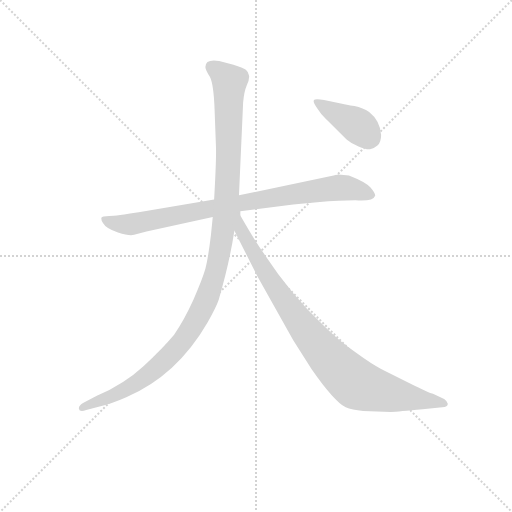
t = 0.00 s
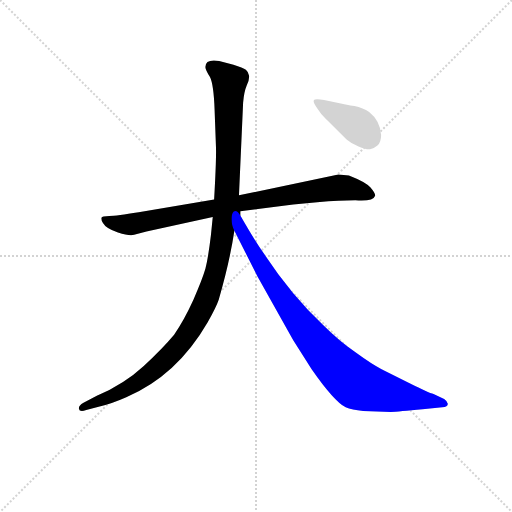
t = 3.10 s
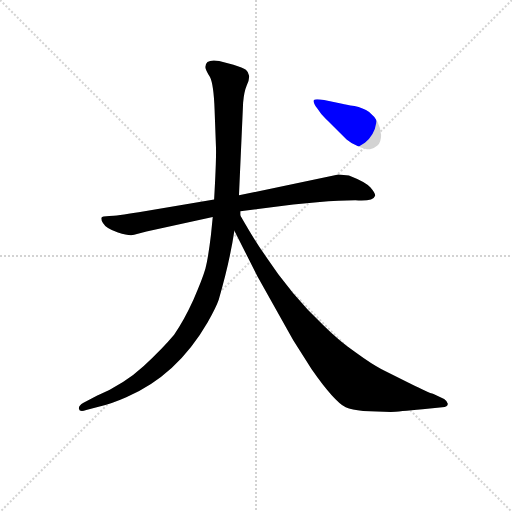
t = 3.27 s
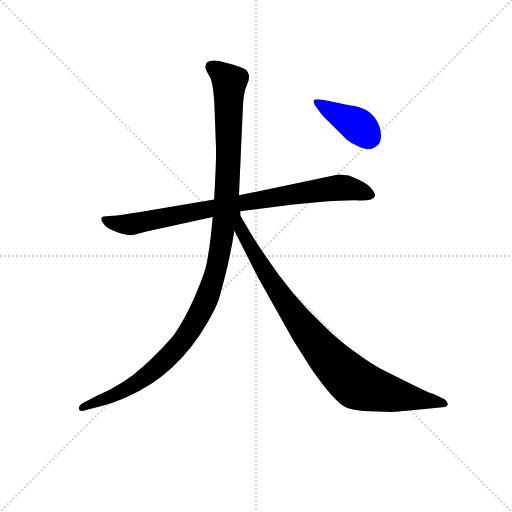
t = 3.43 s
t = 3.60 s: frame unchanged from t = 3.43 s, image omitted
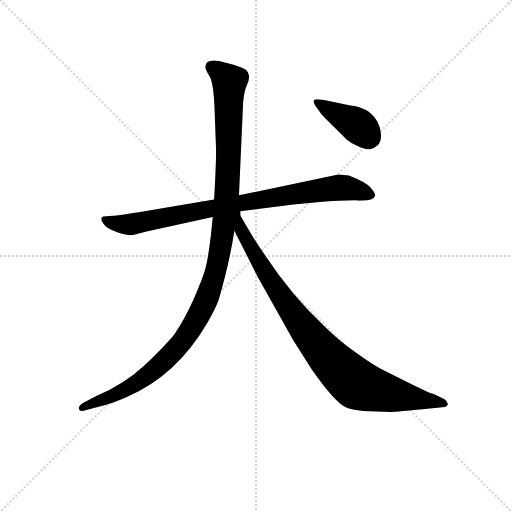
t = 4.29 s

The animated SVG that drew these frames (rendered in a browser with its animation timeline set to each time). Animation: 4 CSS @keyframes rules; one cycle of 4.29 s.

<svg version="1.1" viewBox="0 0 1024 1024" xmlns="http://www.w3.org/2000/svg">
  <g stroke="lightgray" stroke-dasharray="1,1" stroke-width="1" transform="scale(4, 4)">
    <line x1="0" y1="0" x2="256" y2="256"></line>
    <line x1="256" y1="0" x2="0" y2="256"></line>
    <line x1="128" y1="0" x2="128" y2="256"></line>
    <line x1="0" y1="128" x2="256" y2="128"></line>
  </g>
<g transform="scale(0.92, -0.92) translate(60, -900)">
   <style type="text/css">
    @keyframes keyframes0 {
      from {
       stroke: blue;
       stroke-dashoffset: 847;
       stroke-width: 128;
       }
       73% {
       animation-timing-function: step-end;
       stroke: blue;
       stroke-dashoffset: 0;
       stroke-width: 128;
       }
       to {
       stroke: black;
       stroke-width: 1024;
       }
       }
       #make-me-a-hanzi-animation-0 {
         animation: keyframes0 0.939290s both;
         animation-delay: 0.000000s;
         animation-timing-function: linear;
       }
    @keyframes keyframes1 {
      from {
       stroke: blue;
       stroke-dashoffset: 1157;
       stroke-width: 128;
       }
       79% {
       animation-timing-function: step-end;
       stroke: blue;
       stroke-dashoffset: 0;
       stroke-width: 128;
       }
       to {
       stroke: black;
       stroke-width: 1024;
       }
       }
       #make-me-a-hanzi-animation-1 {
         animation: keyframes1 1.191569s both;
         animation-delay: 0.939290s;
         animation-timing-function: linear;
       }
    @keyframes keyframes2 {
      from {
       stroke: blue;
       stroke-dashoffset: 883;
       stroke-width: 128;
       }
       74% {
       animation-timing-function: step-end;
       stroke: blue;
       stroke-dashoffset: 0;
       stroke-width: 128;
       }
       to {
       stroke: black;
       stroke-width: 1024;
       }
       }
       #make-me-a-hanzi-animation-2 {
         animation: keyframes2 0.968587s both;
         animation-delay: 2.130859s;
         animation-timing-function: linear;
       }
    @keyframes keyframes3 {
      from {
       stroke: blue;
       stroke-dashoffset: 398;
       stroke-width: 128;
       }
       56% {
       animation-timing-function: step-end;
       stroke: blue;
       stroke-dashoffset: 0;
       stroke-width: 128;
       }
       to {
       stroke: black;
       stroke-width: 1024;
       }
       }
       #make-me-a-hanzi-animation-3 {
         animation: keyframes3 0.573893s both;
         animation-delay: 3.099447s;
         animation-timing-function: linear;
       }
</style>
<path d="M 462.5 440.5 L 577.5 455.5 L 629.5 460.5 Q 680.5 464.5 712.5 464.5 Q 751.5 461.5 755.5 474.5 Q 756.5 479.5 745.5 492.5 Q 734.5 504.5 698.5 518.5 L 675.5 520.5 L 459.5 475.5 L 405.5 466.5 L 241.5 438.5 Q 193.5 430.5 177.5 430.5 Q 161.5 430.5 160.5 426.5 Q 159.5 421.5 163.5 415.5 Q 170.5 402.5 196.5 394.5 Q 221.5 386.5 231.5 389.5 L 258.5 396.5 L 402.5 428.5 L 462.5 440.5 Z" fill="lightgray"></path> 
<path d="M 462.5 431.5 L 462.5 440.5 L 459.5 475.5 L 468.5 676.5 Q 470.5 700.5 476.5 714.5 Q 482.5 727.5 481.5 735.5 Q 480.5 743.5 474.5 748.5 Q 468.5 752.5 447.5 759.5 L 416.5 767.5 Q 386.5 772.5 386.5 754.5 Q 386.5 748.5 396.5 732.5 Q 404.5 716.5 406.5 661.5 L 409.5 580.5 Q 410.5 554.5 405.5 466.5 L 402.5 428.5 L 398.5 388.5 Q 392.5 338.5 386.5 315.5 Q 379.5 291.5 360.5 248.5 Q 340.5 204.5 318.5 172.5 Q 293.5 142.5 252.5 104.5 Q 210.5 65.5 150.5 39.5 L 121.5 24.5 Q 110.5 18.5 111.5 11.5 Q 112.5 3.5 127.5 8.5 L 156.5 16.5 Q 180.5 21.5 214.5 36.5 Q 324.5 83.5 391.5 199.5 Q 410.5 233.5 415.5 248.5 Q 439.5 331.5 449.5 398.5 L 462.5 431.5 Z" fill="lightgray"></path> 
<path d="M 729.5 6.5 L 789.5 4.5 Q 806.5 5.5 858.5 10.5 L 901.5 14.5 Q 913.5 15.5 913.5 22.5 Q 911.5 28.5 905.5 32.5 L 882.5 43.5 Q 871.5 46.5 831.5 66.5 L 769.5 97.5 Q 750.5 106.5 713.5 133.5 Q 676.5 159.5 643.5 192.5 Q 573.5 257.5 512.5 350.5 Q 494.5 375.5 462.5 431.5 C 447.5 457.5 435.5 425.5 449.5 398.5 L 499.5 299.5 L 577.5 160.5 L 617.5 97.5 Q 665.5 28.5 691.5 14.5 Q 704.5 8.5 729.5 6.5 Z" fill="lightgray"></path> 
<path d="M 646.5 643.5 L 693.5 596.5 Q 703.5 587.5 719.5 581.5 Q 735.5 574.5 744.5 575.5 Q 752.5 576.5 760.5 583.5 Q 768.5 590.5 768.5 606.5 Q 766.5 637.5 742.5 656.5 Q 729.5 665.5 710.5 669.5 Q 691.5 672.5 683.5 674.5 L 644.5 682.5 Q 625.5 685.5 622.5 682.5 Q 619.5 678.5 629.5 664.5 Q 638.5 650.5 646.5 643.5 Z" fill="lightgray"></path> 
      <clipPath id="make-me-a-hanzi-clip-0">
      <path d="M 462.5 440.5 L 577.5 455.5 L 629.5 460.5 Q 680.5 464.5 712.5 464.5 Q 751.5 461.5 755.5 474.5 Q 756.5 479.5 745.5 492.5 Q 734.5 504.5 698.5 518.5 L 675.5 520.5 L 459.5 475.5 L 405.5 466.5 L 241.5 438.5 Q 193.5 430.5 177.5 430.5 Q 161.5 430.5 160.5 426.5 Q 159.5 421.5 163.5 415.5 Q 170.5 402.5 196.5 394.5 Q 221.5 386.5 231.5 389.5 L 258.5 396.5 L 402.5 428.5 L 462.5 440.5 Z" fill="lightgray"></path>
      </clipPath>
      <path clip-path="url(#make-me-a-hanzi-clip-0)" d="M 166.5 422.5 L 225.5 412.5 L 442.5 455.5 L 678.5 492.5 L 711.5 488.5 L 747.5 475.5 " fill="none" id="make-me-a-hanzi-animation-0" stroke-dasharray="719 1438" stroke-linecap="round"></path>

      <clipPath id="make-me-a-hanzi-clip-1">
      <path d="M 462.5 431.5 L 462.5 440.5 L 459.5 475.5 L 468.5 676.5 Q 470.5 700.5 476.5 714.5 Q 482.5 727.5 481.5 735.5 Q 480.5 743.5 474.5 748.5 Q 468.5 752.5 447.5 759.5 L 416.5 767.5 Q 386.5 772.5 386.5 754.5 Q 386.5 748.5 396.5 732.5 Q 404.5 716.5 406.5 661.5 L 409.5 580.5 Q 410.5 554.5 405.5 466.5 L 402.5 428.5 L 398.5 388.5 Q 392.5 338.5 386.5 315.5 Q 379.5 291.5 360.5 248.5 Q 340.5 204.5 318.5 172.5 Q 293.5 142.5 252.5 104.5 Q 210.5 65.5 150.5 39.5 L 121.5 24.5 Q 110.5 18.5 111.5 11.5 Q 112.5 3.5 127.5 8.5 L 156.5 16.5 Q 180.5 21.5 214.5 36.5 Q 324.5 83.5 391.5 199.5 Q 410.5 233.5 415.5 248.5 Q 439.5 331.5 449.5 398.5 L 462.5 431.5 Z" fill="lightgray"></path>
      </clipPath>
      <path clip-path="url(#make-me-a-hanzi-clip-1)" d="M 399.5 755.5 L 439.5 721.5 L 437.5 561.5 L 432.5 436.5 L 409.5 309.5 L 390.5 253.5 L 341.5 165.5 L 283.5 102.5 L 227.5 60.5 L 118.5 13.5 " fill="none" id="make-me-a-hanzi-animation-1" stroke-dasharray="1029 2058" stroke-linecap="round"></path>

      <clipPath id="make-me-a-hanzi-clip-2">
      <path d="M 729.5 6.5 L 789.5 4.5 Q 806.5 5.5 858.5 10.5 L 901.5 14.5 Q 913.5 15.5 913.5 22.5 Q 911.5 28.5 905.5 32.5 L 882.5 43.5 Q 871.5 46.5 831.5 66.5 L 769.5 97.5 Q 750.5 106.5 713.5 133.5 Q 676.5 159.5 643.5 192.5 Q 573.5 257.5 512.5 350.5 Q 494.5 375.5 462.5 431.5 C 447.5 457.5 435.5 425.5 449.5 398.5 L 499.5 299.5 L 577.5 160.5 L 617.5 97.5 Q 665.5 28.5 691.5 14.5 Q 704.5 8.5 729.5 6.5 Z" fill="lightgray"></path>
      </clipPath>
      <path clip-path="url(#make-me-a-hanzi-clip-2)" d="M 463.5 412.5 L 465.5 397.5 L 504.5 328.5 L 565.5 235.5 L 660.5 114.5 L 699.5 77.5 L 715.5 64.5 L 768.5 48.5 L 904.5 23.5 " fill="none" id="make-me-a-hanzi-animation-2" stroke-dasharray="755 1510" stroke-linecap="round"></path>

      <clipPath id="make-me-a-hanzi-clip-3">
      <path d="M 646.5 643.5 L 693.5 596.5 Q 703.5 587.5 719.5 581.5 Q 735.5 574.5 744.5 575.5 Q 752.5 576.5 760.5 583.5 Q 768.5 590.5 768.5 606.5 Q 766.5 637.5 742.5 656.5 Q 729.5 665.5 710.5 669.5 Q 691.5 672.5 683.5 674.5 L 644.5 682.5 Q 625.5 685.5 622.5 682.5 Q 619.5 678.5 629.5 664.5 Q 638.5 650.5 646.5 643.5 Z" fill="lightgray"></path>
      </clipPath>
      <path clip-path="url(#make-me-a-hanzi-clip-3)" d="M 626.5 679.5 L 718.5 626.5 L 741.5 599.5 " fill="none" id="make-me-a-hanzi-animation-3" stroke-dasharray="270 540" stroke-linecap="round"></path>

</g>
</svg>
